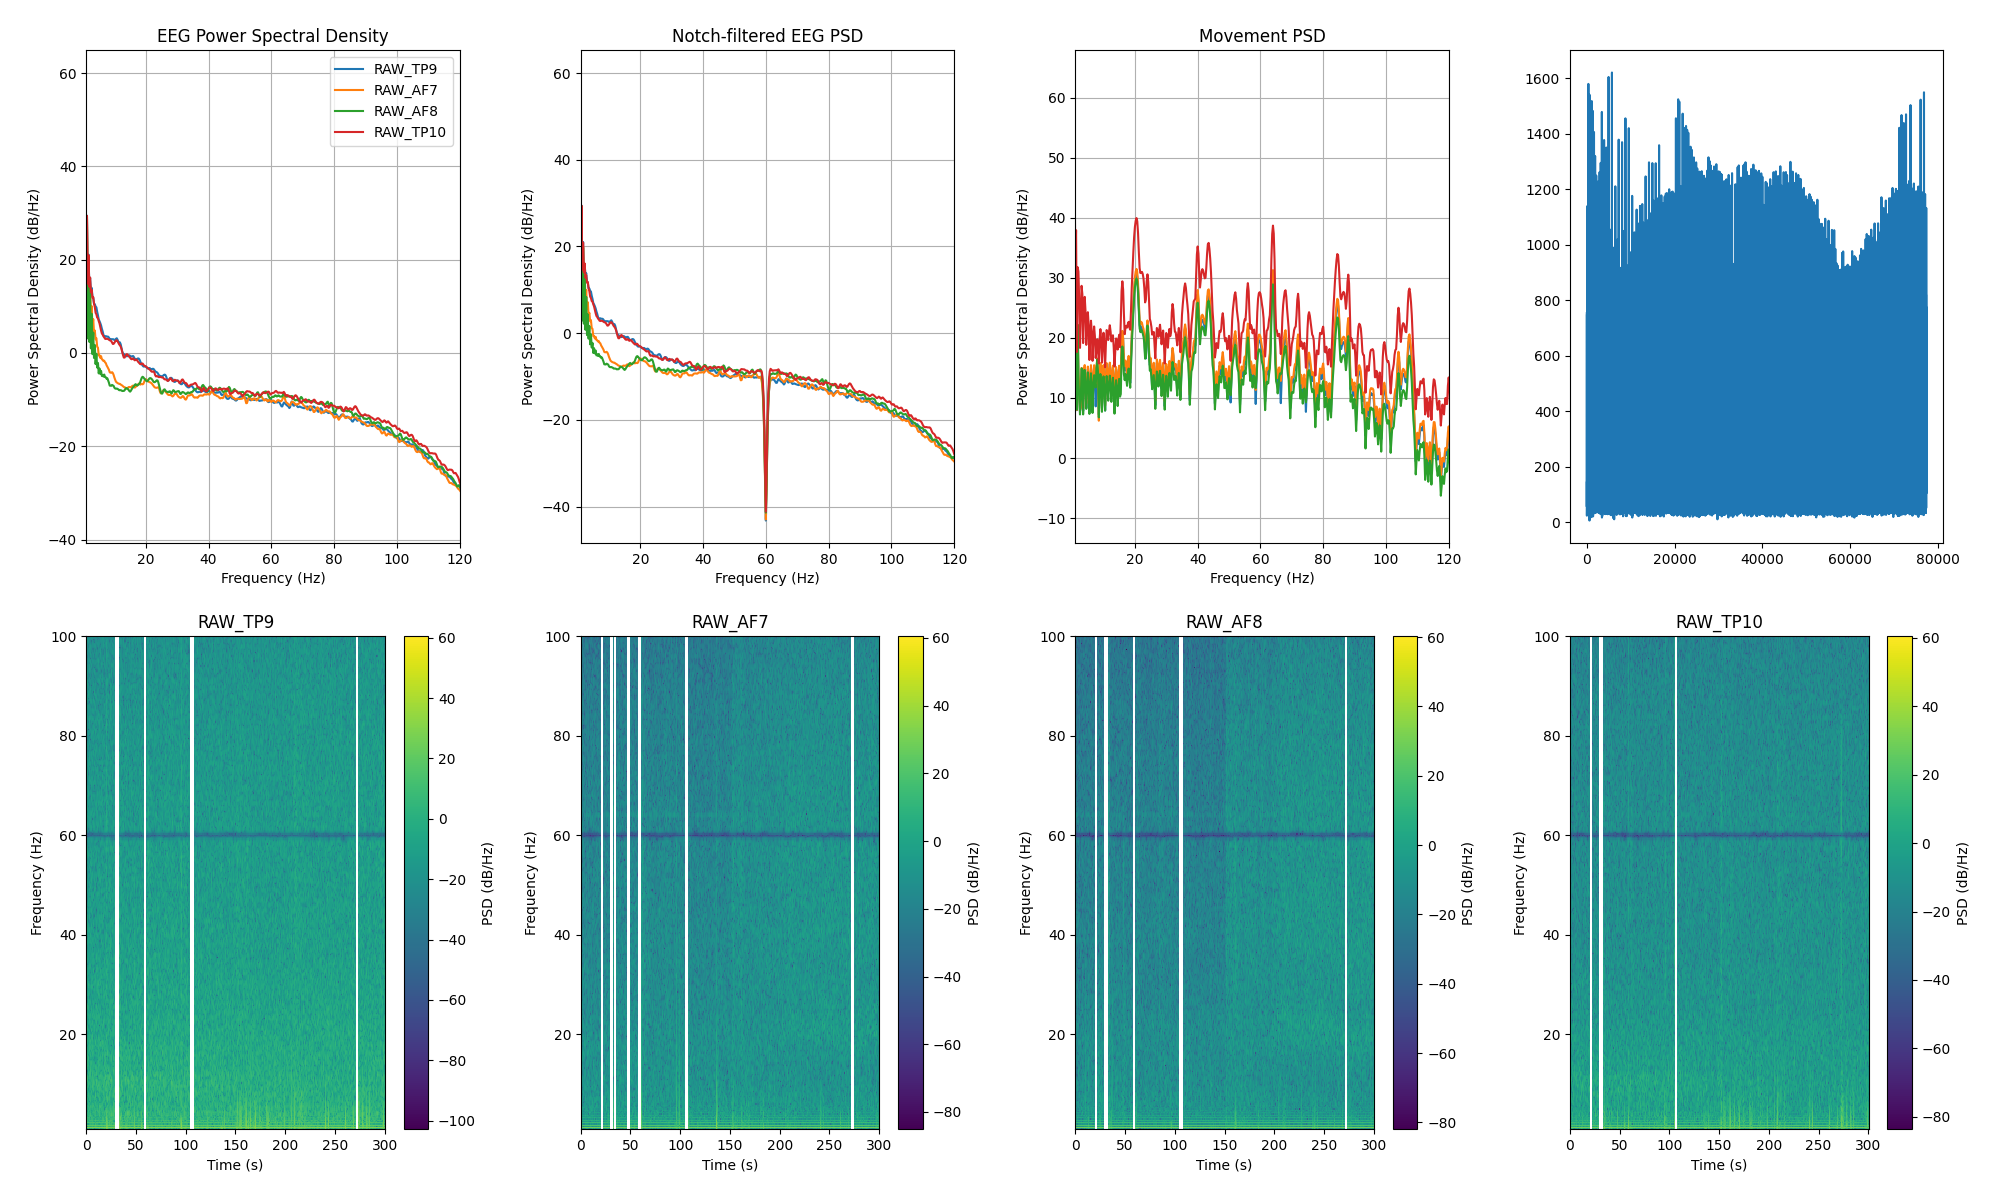

The data file committed next to this chart (first rows):
channel, frequency_hz, psd_uv2_per_hz, n_windows
AF7, 0.0, 712685, 281
AF7, 0.25, 1027087, 281
AF7, 0.5, 356532, 281
AF7, 0.75, 41183, 281
AF7, 1.0, 12.38, 281
AF7, 1.25, 842.6, 281
AF7, 1.5, 10.16, 281
AF7, 1.75, 101.1, 281
AF7, 2.0, 8.259, 281
AF7, 2.25, 26.82, 281
AF7, 2.5, 5.706, 281
AF7, 2.75, 9.916, 281
AF7, 3.0, 3.592, 281
AF7, 3.25, 5.166, 281
AF7, 3.5, 2.567, 281
AF7, 3.75, 2.941, 281
AF7, 4.0, 1.872, 281
AF7, 4.25, 1.999, 281
AF7, 4.5, 1.301, 281
AF7, 4.75, 1.255, 281
AF7, 5.0, 0.8497, 281
AF7, 5.25, 0.861, 281
AF7, 5.5, 0.7508, 281
AF7, 5.75, 0.8201, 281
AF7, 6.0, 0.6989, 281
AF7, 6.25, 0.683, 281
AF7, 6.5, 0.6414, 281
AF7, 6.75, 0.6545, 281
AF7, 7.0, 0.601, 281
AF7, 7.25, 0.5816, 281
AF7, 7.5, 0.5198, 281
AF7, 7.75, 0.4857, 281
AF7, 8.0, 0.4475, 281
AF7, 8.25, 0.4169, 281
AF7, 8.5, 0.3683, 281
AF7, 8.75, 0.3615, 281
AF7, 9.0, 0.3622, 281
AF7, 9.25, 0.3707, 281
AF7, 9.5, 0.3546, 281
AF7, 9.75, 0.3227, 281
AF7, 10.0, 0.283, 281
AF7, 10.25, 0.2537, 281
AF7, 10.5, 0.2311, 281
AF7, 10.75, 0.2232, 281
AF7, 11.0, 0.2163, 281
AF7, 11.25, 0.2119, 281
AF7, 11.5, 0.2083, 281
AF7, 11.75, 0.2082, 281
AF7, 12.0, 0.2011, 281
AF7, 12.25, 0.1965, 281
AF7, 12.5, 0.1914, 281
AF7, 12.75, 0.1843, 281
AF7, 13.0, 0.1785, 281
AF7, 13.25, 0.1764, 281
AF7, 13.5, 0.1731, 281
AF7, 13.75, 0.1691, 281
AF7, 14.0, 0.1655, 281
AF7, 14.25, 0.1698, 281
AF7, 14.5, 0.1772, 281
AF7, 14.75, 0.1785, 281
... 966 more rows
